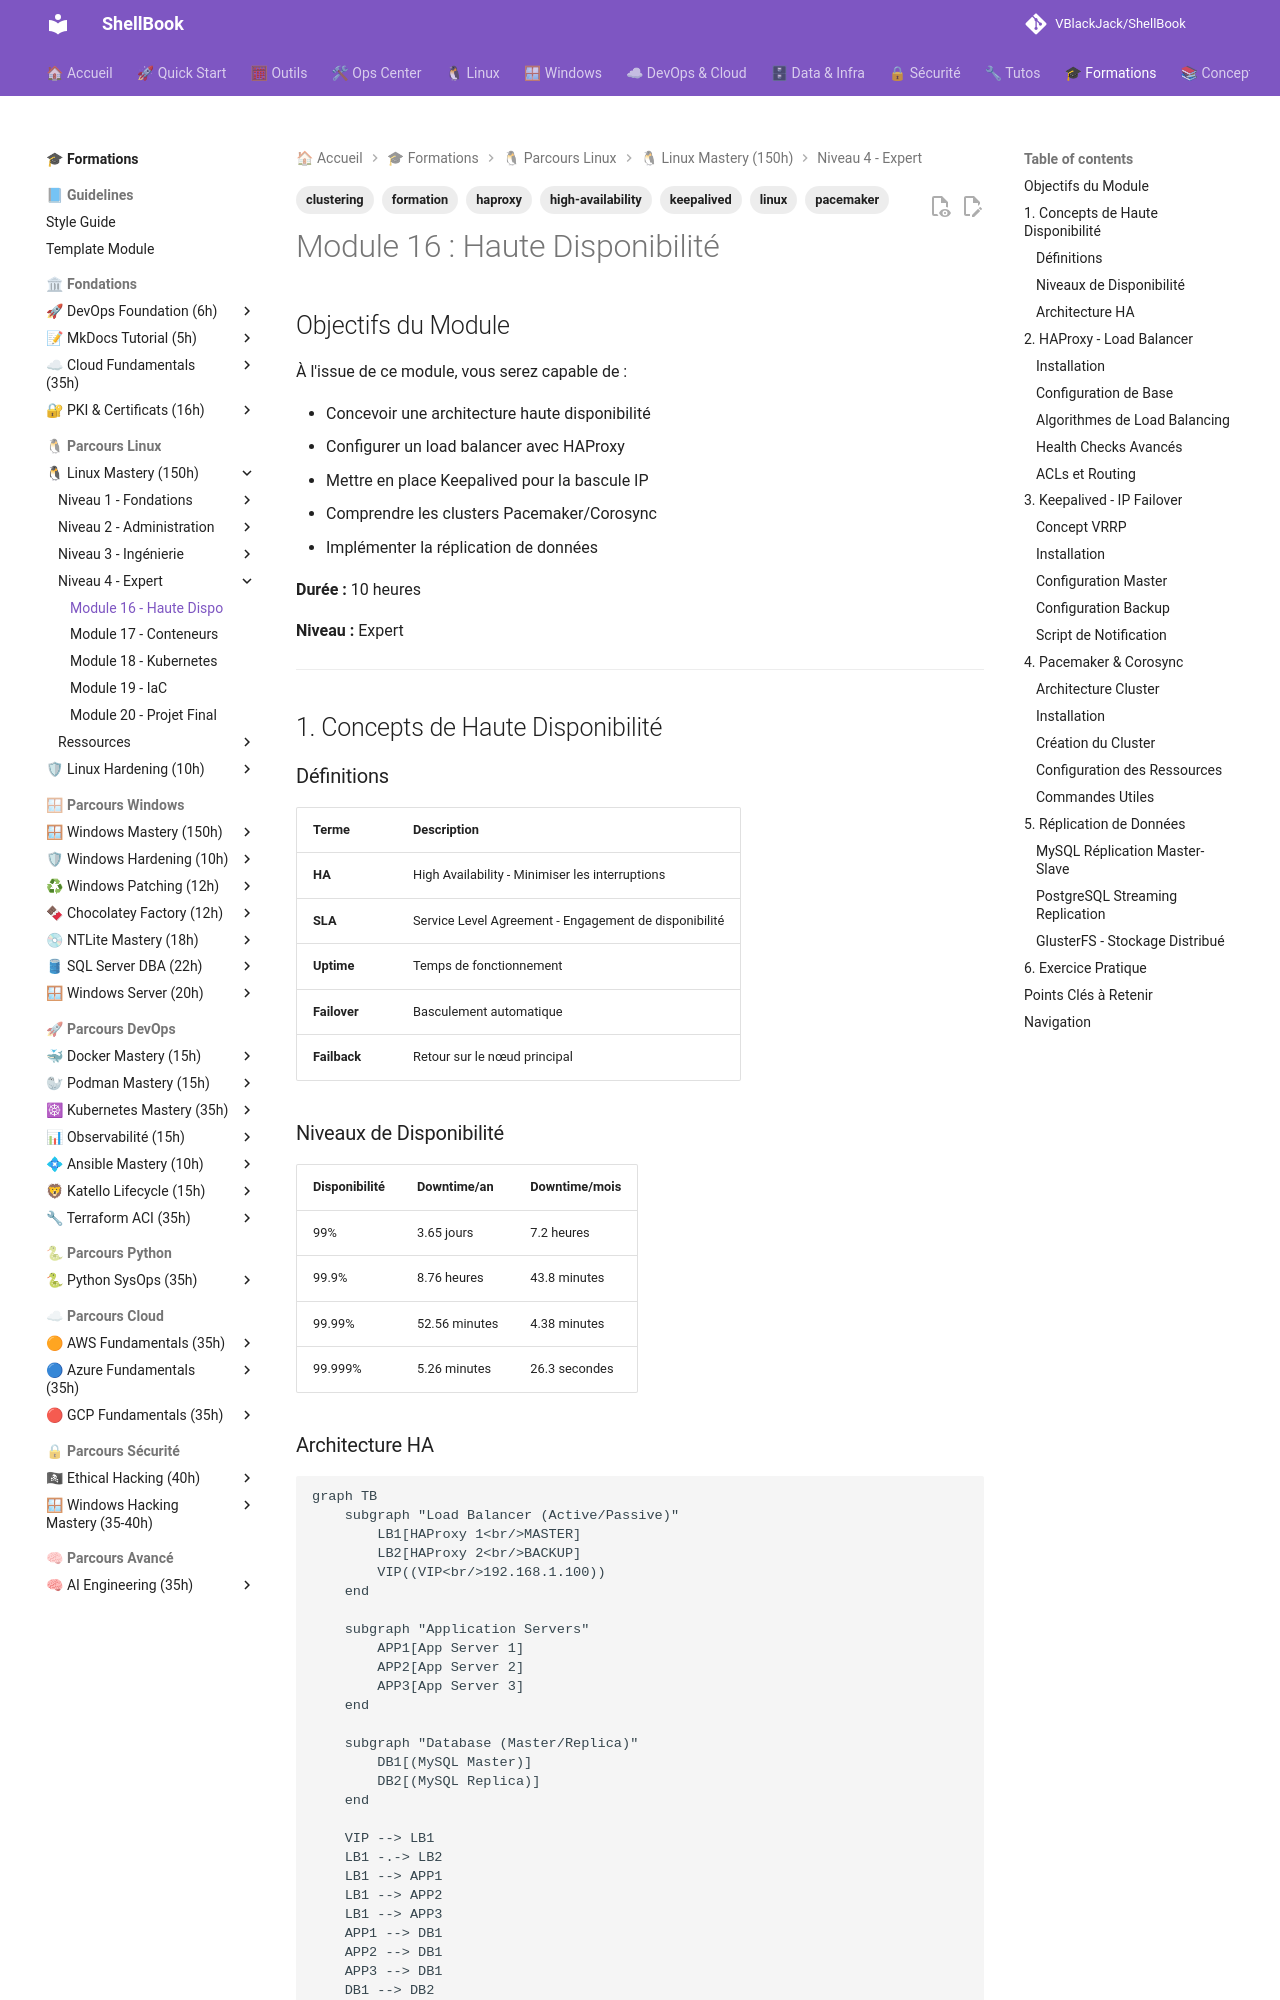

repository: VBlackJack/ShellBook · page: formations/linux-mastery/16-haute-disponibilite/index.html · generator: mkdocs

---
tags:
  - formation
  - linux
  - high-availability
  - clustering
  - haproxy
  - keepalived
  - pacemaker
---

# Module 16 : Haute Disponibilité

## Objectifs du Module

À l'issue de ce module, vous serez capable de :

- Concevoir une architecture haute disponibilité
- Configurer un load balancer avec HAProxy
- Mettre en place Keepalived pour la bascule IP
- Comprendre les clusters Pacemaker/Corosync
- Implémenter la réplication de données

**Durée :** 10 heures

**Niveau :** Expert

---

## 1. Concepts de Haute Disponibilité

### Définitions

| Terme | Description |
|-------|-------------|
| **HA** | High Availability - Minimiser les interruptions |
| **SLA** | Service Level Agreement - Engagement de disponibilité |
| **Uptime** | Temps de fonctionnement |
| **Failover** | Basculement automatique |
| **Failback** | Retour sur le nœud principal |

### Niveaux de Disponibilité

| Disponibilité | Downtime/an | Downtime/mois |
|---------------|-------------|---------------|
| 99% | 3.65 jours | 7.2 heures |
| 99.9% | 8.76 heures | 43.8 minutes |
| 99.99% | 52.56 minutes | 4.38 minutes |
| 99.999% | 5.26 minutes | 26.3 secondes |

### Architecture HA

```mermaid
graph TB
    subgraph "Load Balancer (Active/Passive)"
        LB1[HAProxy 1<br/>MASTER]
        LB2[HAProxy 2<br/>BACKUP]
        VIP((VIP<br/>192.168.1.100))
    end

    subgraph "Application Servers"
        APP1[App Server 1]
        APP2[App Server 2]
        APP3[App Server 3]
    end

    subgraph "Database (Master/Replica)"
        DB1[(MySQL Master)]
        DB2[(MySQL Replica)]
    end

    VIP --> LB1
    LB1 -.-> LB2
    LB1 --> APP1
    LB1 --> APP2
    LB1 --> APP3
    APP1 --> DB1
    APP2 --> DB1
    APP3 --> DB1
    DB1 --> DB2
```

---

## 2. HAProxy - Load Balancer
